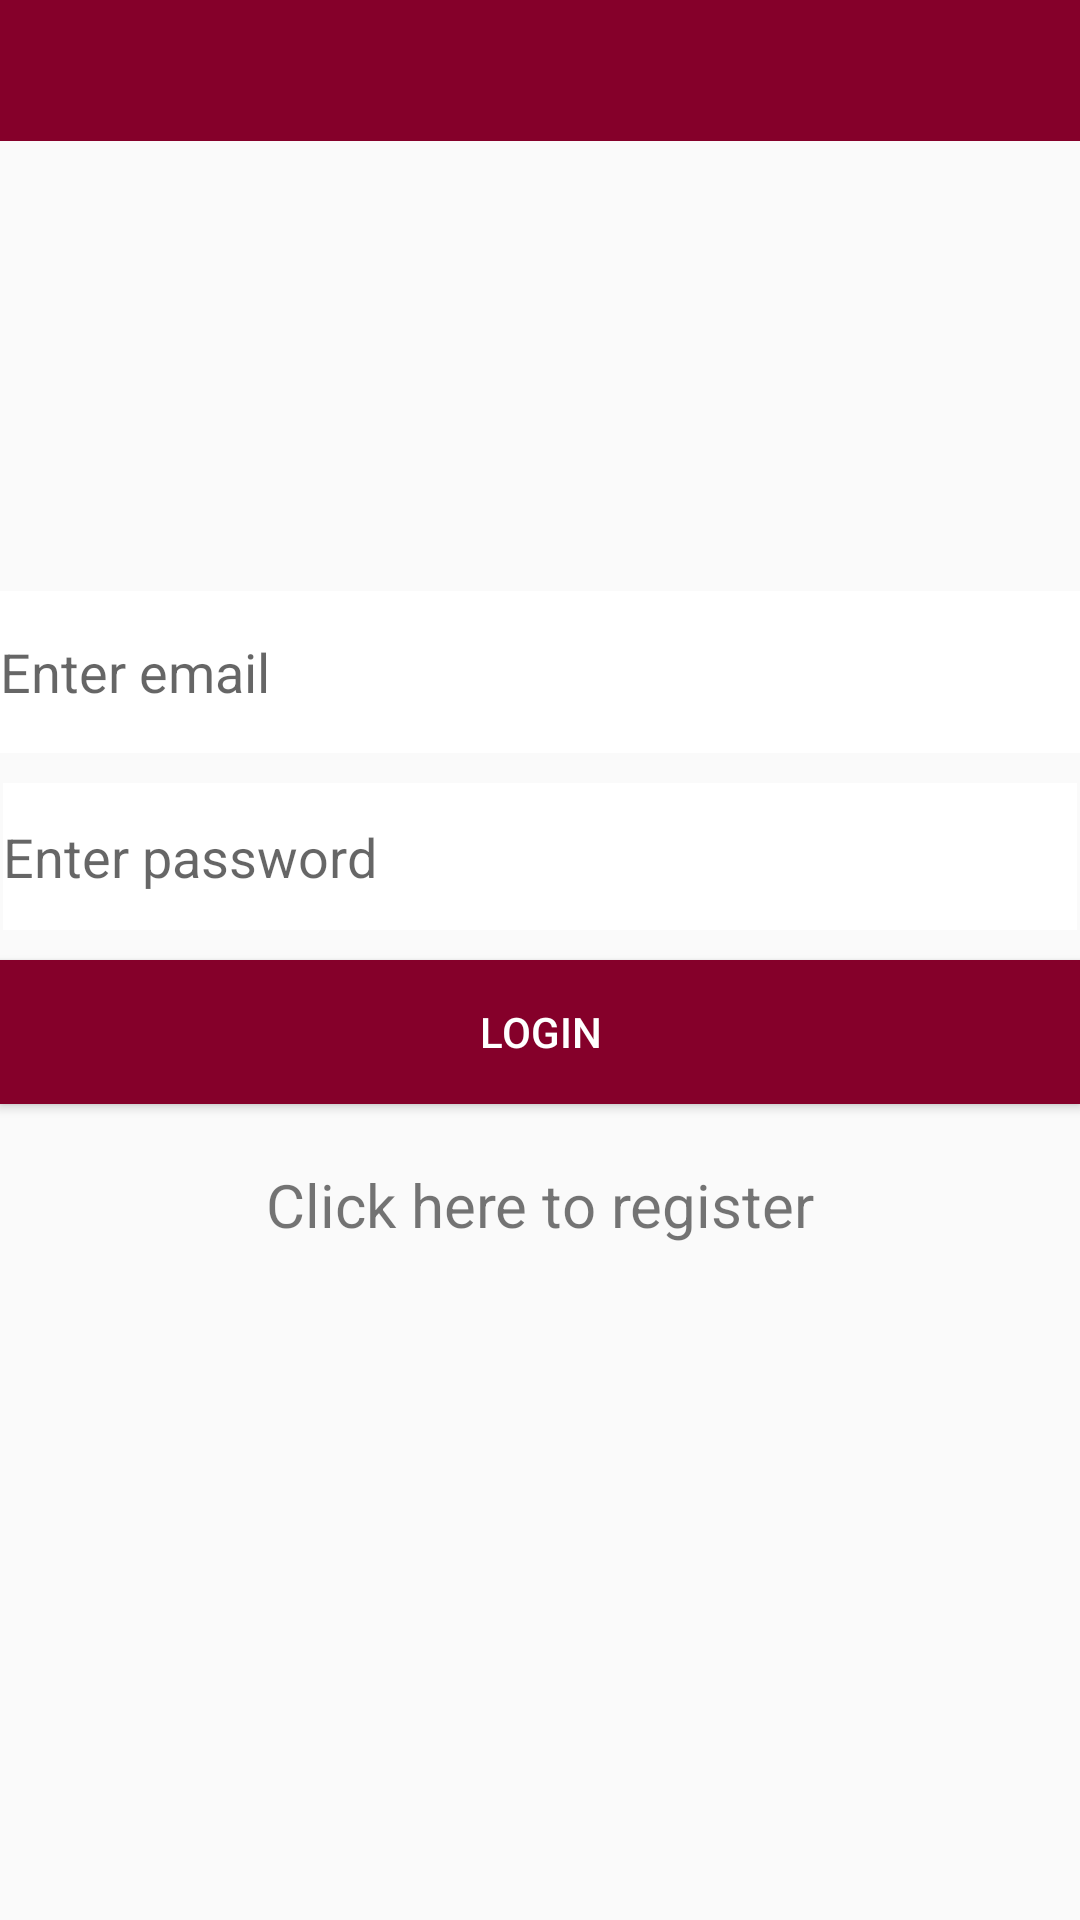

Produce the Android XML layout that renders to this screen, including the resource entries it uses.
<!-- AndroidManifest.xml: application theme AppTheme -->
<!-- res/layout/activity_login.xml -->
<?xml version="1.0" encoding="utf-8"?>
<LinearLayout xmlns:android="http://schemas.android.com/apk/res/android"
    xmlns:tools="http://schemas.android.com/tools"
    android:layout_width="match_parent"
    android:layout_height="match_parent"
    tools:context="com.realtime.chatapp2.Login"
    android:orientation="vertical"
    android:gravity="center_horizontal">

    <include
        android:id="@+id/toolbar"
        layout="@layout/bar_layout"
        android:layout_height="47dp"
        android:layout_width="match_parent"
        android:layout_marginBottom="150dp"/>

    <EditText
        android:id="@+id/email"
        android:layout_width="360dp"
        android:layout_height="54dp"
        android:layout_marginBottom="10dp"
        android:background="#FFFFFF"
        android:hint="Enter email"
        android:inputType="textEmailAddress"
        android:maxLines="1"
        android:textColor="#000000" />

    <EditText
        android:id="@+id/password"
        android:layout_width="358dp"
        android:layout_height="49dp"
        android:layout_marginBottom="10dp"
        android:background="#FFFFFF"
        android:hint="Enter password"
        android:inputType="textPassword"
        android:maxLines="1"
        android:textColor="#000000" />

    <Button
        android:id="@+id/loginButton"
        android:layout_width="match_parent"
        android:layout_height="wrap_content"
        android:layout_marginBottom="20dp"
        android:text="Login"
        android:background="@color/colorPrimary"
        android:textColor="#ffffff"/>

    <TextView
        android:layout_width="match_parent"
        android:layout_height="wrap_content"
        android:text="Click here to register"
        android:textSize="20sp"
        android:gravity="center"
        android:id="@+id/register"/>

</LinearLayout>
<!-- res/layout/bar_layout.xml (included above) -->
<?xml version="1.0" encoding="utf-8"?>
<androidx.appcompat.widget.Toolbar xmlns:android="http://schemas.android.com/apk/res/android"
    xmlns:app="http://schemas.android.com/apk/res-auto"
    android:id="@+id/toolbar"
    android:layout_width="match_parent"
    android:layout_height="wrap_content"
    android:background="@color/colorPrimary"
    android:theme="@style/Base.ThemeOverlay.AppCompat.Dark.ActionBar"
    app:popupTheme="@style/MenuStyle">

</androidx.appcompat.widget.Toolbar>
<!-- resources referenced by this layout -->
<resources>
  <color name="colorPrimary">#85002A</color>
  <style name="MenuStyle" parent="ThemeOverlay.AppCompat.Light">
          <item name="android:colorBackground">@color/colorPrimary</item>
      </style>
  <style name="AppTheme" parent="Theme.AppCompat.Light.DarkActionBar">
          
          <item name="colorPrimary">@color/colorPrimary</item>
          <item name="colorPrimaryDark">@color/colorPrimaryDark</item>
          <item name="colorAccent">@color/colorAccent</item>
          <item name="windowActionBar">false</item>
          <item name="windowNoTitle">true</item>
      </style>
  <color name="colorPrimaryDark">#85002A</color>
  <color name="colorAccent">#F13B7D</color>
</resources>
